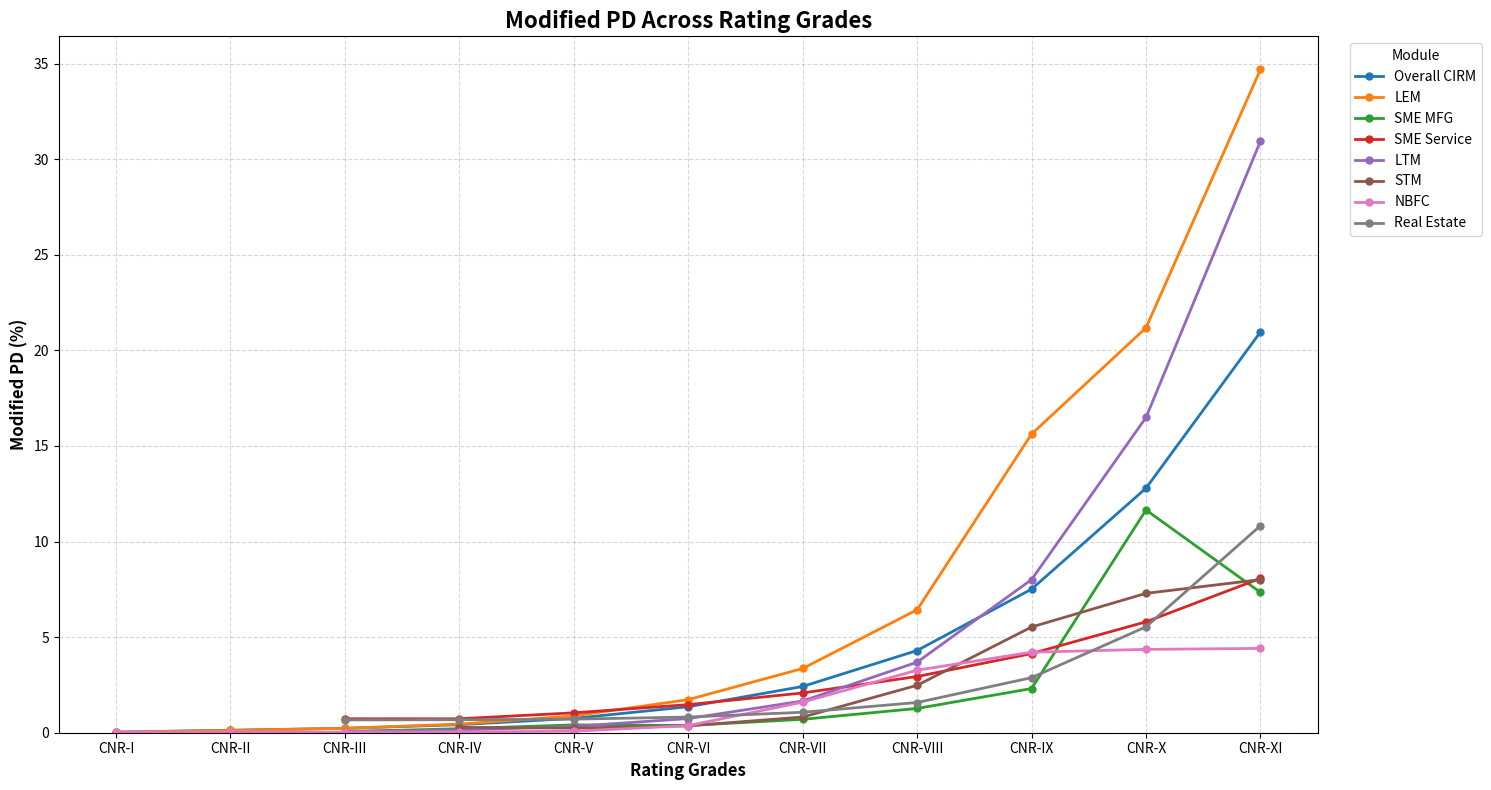

Write Python code to recreate this figure.
import matplotlib.pyplot as plt
import numpy as np
import pandas as pd

# ============================================================
# DATA
# ============================================================

rating_grades = [
    "CNR-I", "CNR-II", "CNR-III", "CNR-IV", "CNR-V",
    "CNR-VI", "CNR-VII", "CNR-VIII", "CNR-IX", "CNR-X", "CNR-XI"
]

data = {
    "Overall CIRM": [
        0.03, 0.13, 0.23, 0.42, 0.75,
        1.36, 2.42, 4.30, 7.51, 12.79, 20.96
    ],
    "LEM": [
        0.03, 0.12, 0.23, 0.45, 0.88,
        1.73, 3.36, 6.43, 15.62, 21.18, 34.69
    ],
    "SME MFG": [
        np.nan, np.nan, 0.06, 0.21, 0.41,
        0.38, 0.70, 1.27, 2.31, 11.65, 7.34
    ],
    "SME Service": [
        np.nan, np.nan, 0.73, 0.73, 1.04,
        1.47, 2.08, 2.94, 4.14, 5.80, 8.07
    ],
    "LTM": [
        np.nan, np.nan, 0.06, 0.14, 0.33,
        0.74, 1.66, 3.69, 8.01, 16.49, 30.94
    ],
    "STM": [
        np.nan, np.nan, np.nan, 0.28, 0.24,
        0.36, 0.82, 2.48, 5.53, 7.29, 8.01
    ],
    "NBFC": [
        0.03, 0.03, 0.03, 0.04, 0.08,
        0.37, 1.60, 3.27, 4.21, 4.36, 4.41
    ],
    "Real Estate": [
        np.nan, np.nan, 0.67, 0.68, 0.71,
        0.82, 1.07, 1.58, 2.88, 5.54, 10.83
    ]
}


# ============================================================
# 1. LINE CHART
# ============================================================

plt.figure(figsize=(15, 8))

x = np.arange(len(rating_grades))

for name, values in data.items():
    plt.plot(
        x,
        values,
        marker="o",
        linewidth=2,
        markersize=5,
        label=name
    )

plt.xticks(x, rating_grades, fontsize=10)
plt.xlabel("Rating Grades", fontsize=12, fontweight="bold")
plt.ylabel("Modified PD (%)", fontsize=12, fontweight="bold")
plt.title(
    "Modified PD Across Rating Grades",
    fontsize=16,
    fontweight="bold"
)

plt.grid(True, linestyle="--", alpha=0.5)
plt.legend(
    title="Module",
    bbox_to_anchor=(1.02, 1),
    loc="upper left"
)

plt.ylim(bottom=0)
plt.tight_layout()
plt.show()


# ============================================================
# 2. PIVOT TABLE
# ============================================================

# Convert the dictionary into a DataFrame
df = pd.DataFrame(data, index=rating_grades)

# Give the index the required name
df.index.name = "Grades"

# Convert into the required pivot-style format
pivot_table = df.reset_index().melt(
    id_vars="Grades",
    var_name="Module Name",
    value_name="Modified PD"
)

# Actual pivot table
pivot = pivot_table.pivot(
    index="Grades",
    columns="Module Name",
    values="Modified PD"
)

# Keep the original grade order
pivot = pivot.reindex(rating_grades)

# Keep the original module order
pivot = pivot.reindex(columns=data.keys())

# Display blank instead of NaN
pivot = pivot.fillna("")

print("\n" + "=" * 80)
print("PIVOT TABLE")
print("=" * 80)

print(pivot.to_string())
